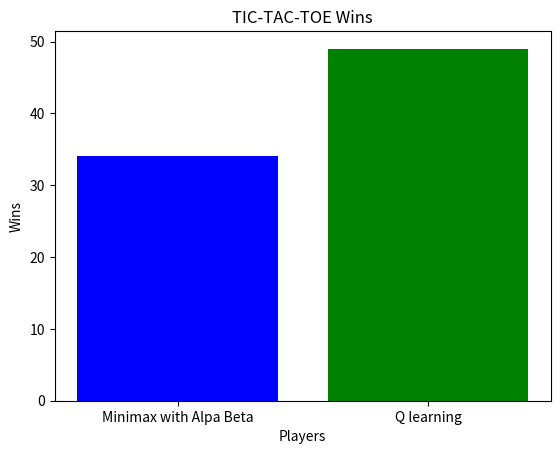

Write Python code to recreate this figure.
import matplotlib.pyplot as plt

player1_wins = 34  
player2_wins = 49  

players = ['Minimax with Alpa Beta', 'Q learning']
wins = [player1_wins, player2_wins]

# Create bar graph
plt.bar(players, wins, color=['blue', 'green'])
plt.xlabel('Players')
plt.ylabel('Wins')
plt.title('TIC-TAC-TOE Wins')
plt.show()
